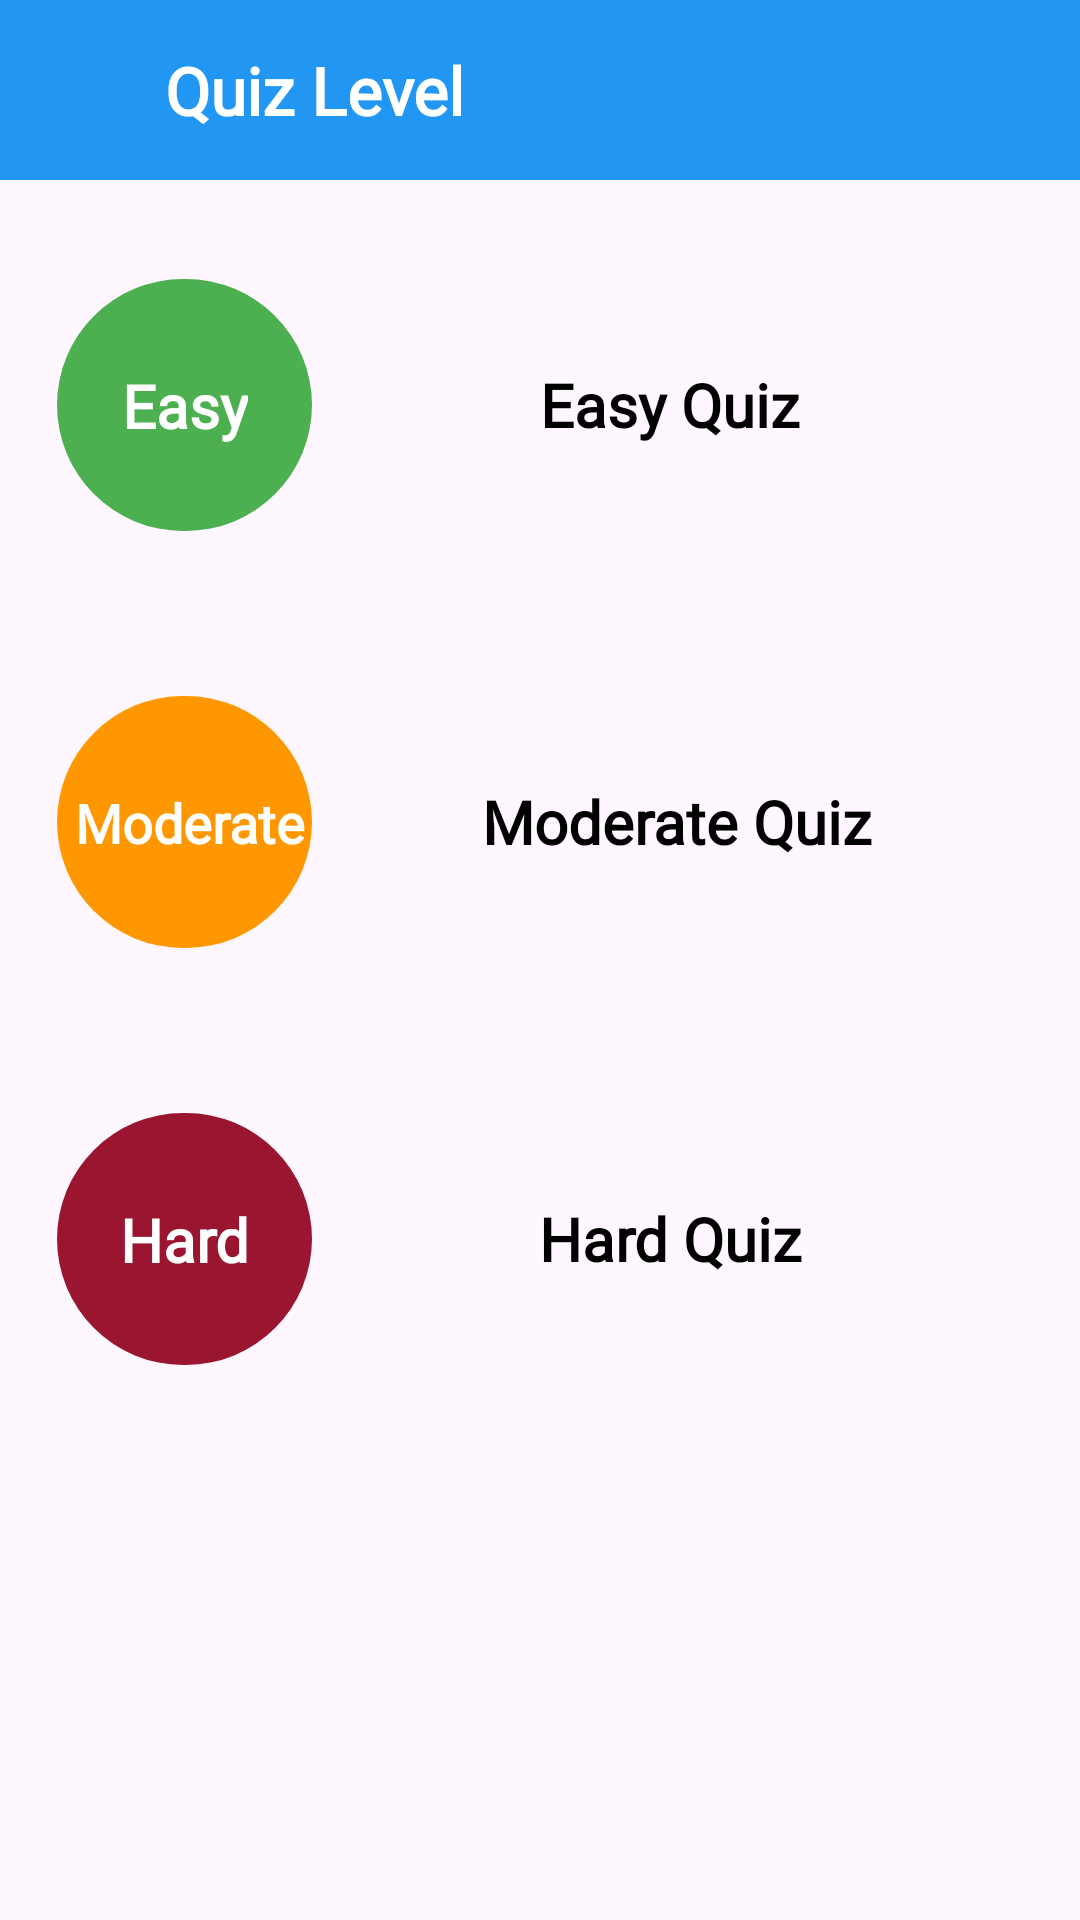

This screen was rendered from an Android layout file. Write that file and the resources it references.
<!-- AndroidManifest.xml: application theme Theme.Quiz -->
<!-- res/layout/activity_quiz_level.xml -->
<?xml version="1.0" encoding="utf-8"?>
<androidx.constraintlayout.widget.ConstraintLayout xmlns:android="http://schemas.android.com/apk/res/android"
    xmlns:app="http://schemas.android.com/apk/res-auto"
    xmlns:tools="http://schemas.android.com/tools"
    android:id="@+id/main"
    android:layout_width="match_parent"
    android:layout_height="match_parent"
    tools:context=".QuizLevelActivity">
    <LinearLayout
        android:layout_width="match_parent"
        android:layout_height="wrap_content"
        android:orientation="vertical"
        app:layout_constraintLeft_toLeftOf="parent"
        app:layout_constraintRight_toRightOf="parent"
        app:layout_constraintTop_toTopOf="parent"
        >
        <LinearLayout
            android:layout_width="match_parent"
            android:padding="10dp"
            android:id="@+id/nn"
            android:layout_gravity="center_vertical"
            android:layout_height="60dp"
            android:background="@color/PrimaryColor">

            <ImageView
                android:layout_width="35dp"
                android:layout_height="35dp"
                android:src="@drawable/baseline_arrow_back_24"
                app:tint="@color/white"
                android:layout_gravity="center_vertical"
                android:id="@+id/backpr" />

            <TextView
                android:layout_width="wrap_content"
                android:layout_height="wrap_content"
                android:text="Quiz Level"
                android:textColor="@color/white"
                android:layout_weight="1"
                android:layout_marginLeft="10dp"
                android:layout_gravity="center_vertical"
                android:fontFamily="@font/lato"
                android:textStyle="bold"
                android:textSize="22sp" />
        </LinearLayout>
        <androidx.constraintlayout.widget.ConstraintLayout
            android:layout_width="match_parent"
            android:layout_height="110dp"
            android:background="@drawable/white_bg"
            android:elevation="6dp"
            android:layout_marginTop="20dp"
            android:layout_marginLeft="9dp"
            android:layout_marginBottom="9dp"
            android:id="@+id/easy"
            android:layout_marginRight="9dp"
            android:padding="8dp">

            <androidx.constraintlayout.widget.ConstraintLayout
                android:id="@+id/linearLayoutCompat"
                android:layout_width="wrap_content"
                android:layout_height="wrap_content"
                android:layout_margin="2dp"
                android:background="@drawable/white_bg"
                android:elevation="5dp"
                app:layout_constraintBottom_toBottomOf="parent"
                app:layout_constraintStart_toStartOf="parent"
                app:layout_constraintTop_toTopOf="parent">


                <com.google.android.material.imageview.ShapeableImageView
                    android:layout_width="85dp"
                    android:layout_height="84dp"
                    android:background="#4CAF50"
                    app:shapeAppearanceOverlay="@style/CircleImage"
                    android:scaleType="fitCenter"

                    app:layout_constraintBottom_toBottomOf="parent"
                    app:layout_constraintRight_toRightOf="parent"
                    app:layout_constraintStart_toStartOf="parent"
                    app:layout_constraintTop_toTopOf="parent" />
                <TextView
                    android:layout_width="wrap_content"
                    android:layout_height="match_parent"
                    android:fontFamily="@font/lato"
                    android:maxLines="1"
                    android:text="Easy"
                    android:id="@+id/easyText"
                    android:textColor="@color/white"
                    android:textSize="20sp"
                    android:textStyle="bold"
                    app:layout_constraintBottom_toBottomOf="parent"
                    app:layout_constraintRight_toRightOf="parent"
                    app:layout_constraintLeft_toLeftOf="parent"
                    app:layout_constraintTop_toTopOf="parent" />

            </androidx.constraintlayout.widget.ConstraintLayout>


            <TextView
                android:layout_width="0dp"
                android:layout_height="match_parent"
                android:fontFamily="@font/plus"
                android:gravity="center"
                android:maxLines="1"
                android:text="Easy Quiz"
                android:id="@+id/easyQuizText"
                android:textColor="@color/black"
                android:textSize="20sp"
                android:textStyle="bold"
                app:layout_constraintEnd_toEndOf="parent"
                app:layout_constraintStart_toEndOf="@+id/linearLayoutCompat"
                app:layout_constraintTop_toTopOf="parent" />

        </androidx.constraintlayout.widget.ConstraintLayout>
        <androidx.constraintlayout.widget.ConstraintLayout
            android:layout_width="match_parent"
            android:layout_height="110dp"
            android:background="@drawable/white_bg"
            android:elevation="6dp"
            android:layout_marginTop="20dp"
            android:layout_marginLeft="9dp"
            android:layout_marginBottom="9dp"
            android:id="@+id/moderate"
            android:layout_marginRight="9dp"
            android:padding="8dp">

            <androidx.constraintlayout.widget.ConstraintLayout
                android:id="@+id/linearLayoutCompat2"
                android:layout_width="wrap_content"
                android:layout_height="wrap_content"
                android:layout_margin="2dp"
                android:background="@drawable/white_bg"
                android:elevation="5dp"
                app:layout_constraintBottom_toBottomOf="parent"
                app:layout_constraintStart_toStartOf="parent"
                app:layout_constraintTop_toTopOf="parent">


                <com.google.android.material.imageview.ShapeableImageView
                    android:layout_width="85dp"
                    android:layout_height="84dp"
                    android:background="#FF9800"
                    app:shapeAppearanceOverlay="@style/CircleImage"
                    android:scaleType="fitCenter"
                    app:layout_constraintBottom_toBottomOf="parent"
                    app:layout_constraintRight_toRightOf="parent"
                    app:layout_constraintStart_toStartOf="parent"
                    app:layout_constraintTop_toTopOf="parent" />
                <TextView
                    android:layout_width="wrap_content"
                    android:layout_height="match_parent"
                    android:fontFamily="@font/lato"
                    android:maxLines="1"
                    android:id="@+id/moderateText"
                    android:text="Moderate"
                    android:textColor="@color/white"
                    android:textSize="18sp"
                    android:layout_margin="6dp"
                    android:textStyle="bold"
                    app:layout_constraintBottom_toBottomOf="parent"
                    app:layout_constraintRight_toRightOf="parent"
                    app:layout_constraintLeft_toLeftOf="parent"
                    app:layout_constraintTop_toTopOf="parent" />

            </androidx.constraintlayout.widget.ConstraintLayout>


            <TextView
                android:layout_width="0dp"
                android:layout_height="match_parent"
                android:fontFamily="@font/plus"
                android:gravity="center"
                android:maxLines="1"
                android:text="Moderate Quiz"
                android:id="@+id/moderateQuizText"
                android:textColor="@color/black"
                android:textSize="20sp"
                android:textStyle="bold"
                app:layout_constraintEnd_toEndOf="parent"
                app:layout_constraintStart_toEndOf="@+id/linearLayoutCompat2"
                app:layout_constraintTop_toTopOf="parent" />

        </androidx.constraintlayout.widget.ConstraintLayout>
        <androidx.constraintlayout.widget.ConstraintLayout
            android:layout_width="match_parent"
            android:layout_height="110dp"
            android:background="@drawable/white_bg"
            android:elevation="6dp"
            android:layout_marginTop="20dp"
            android:layout_marginLeft="9dp"
            android:layout_marginBottom="9dp"
            android:id="@+id/hard"
            android:layout_marginRight="9dp"
            android:padding="8dp">

            <androidx.constraintlayout.widget.ConstraintLayout
                android:id="@+id/linearLayoutCompat3"
                android:layout_width="wrap_content"
                android:layout_height="wrap_content"
                android:layout_margin="2dp"
                android:background="@drawable/white_bg"
                android:elevation="5dp"
                app:layout_constraintBottom_toBottomOf="parent"
                app:layout_constraintStart_toStartOf="parent"
                app:layout_constraintTop_toTopOf="parent">


                <com.google.android.material.imageview.ShapeableImageView
                    android:layout_width="85dp"
                    android:layout_height="84dp"
                    android:background="#9A1530"
                    app:shapeAppearanceOverlay="@style/CircleImage"
                    android:scaleType="fitCenter"
                    app:layout_constraintBottom_toBottomOf="parent"
                    app:layout_constraintRight_toRightOf="parent"
                    app:layout_constraintStart_toStartOf="parent"
                    app:layout_constraintTop_toTopOf="parent" />
                <TextView
                    android:layout_width="wrap_content"
                    android:layout_height="match_parent"
                    android:fontFamily="@font/lato"
                    android:maxLines="1"
                    android:text="Hard"
                    android:id="@+id/hardText"
                    android:textColor="@color/white"
                    android:textSize="20sp"
                    android:textStyle="bold"
                    app:layout_constraintBottom_toBottomOf="parent"
                    app:layout_constraintRight_toRightOf="parent"
                    app:layout_constraintLeft_toLeftOf="parent"
                    app:layout_constraintTop_toTopOf="parent" />

            </androidx.constraintlayout.widget.ConstraintLayout>


            <TextView
                android:layout_width="0dp"
                android:layout_height="match_parent"
                android:fontFamily="@font/plus"
                android:gravity="center"
                android:maxLines="1"
                android:text="Hard Quiz"
                android:textColor="@color/black"
                android:textSize="20sp"
                android:id="@+id/hardQuizText"
                android:textStyle="bold"
                app:layout_constraintEnd_toEndOf="parent"
                app:layout_constraintStart_toEndOf="@+id/linearLayoutCompat3"
                app:layout_constraintTop_toTopOf="parent" />

        </androidx.constraintlayout.widget.ConstraintLayout>
    </LinearLayout>


</androidx.constraintlayout.widget.ConstraintLayout>
<!-- resources referenced by this layout -->
<resources>
  <color name="PrimaryColor">#2196F3</color>
  <color name="black">#FF000000</color>
  <color name="white">#FFFFFFFF</color>
  <style name="CircleImage">
          <item name="cornerFamily">rounded</item>
          <item name="cornerSize">50%</item>
      </style>
  <style name="Theme.Quiz" parent="Base.Theme.Quiz" />
  <style name="Base.Theme.Quiz" parent="Theme.Material3.DayNight.NoActionBar">
  
          <item name="colorPrimary">@color/PrimaryColor</item>
          <item name="colorSecondary">@color/SecondaryColor</item>
      </style>
  <color name="SecondaryColor">#FFFFFF</color>
</resources>
